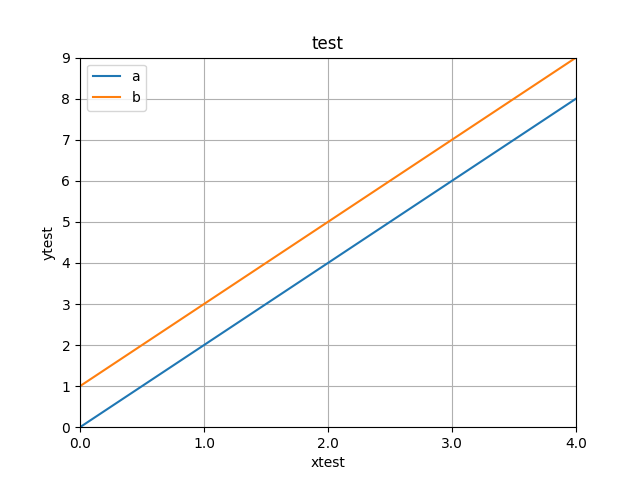

Values plotted in this chart, from the file beside it:
0, 0, a
0, 1, b
1, 2, a
1, 3, b
2, 4, a
2, 5, b
3, 6, a
3, 7, b
4, 8, a
4, 9, b
